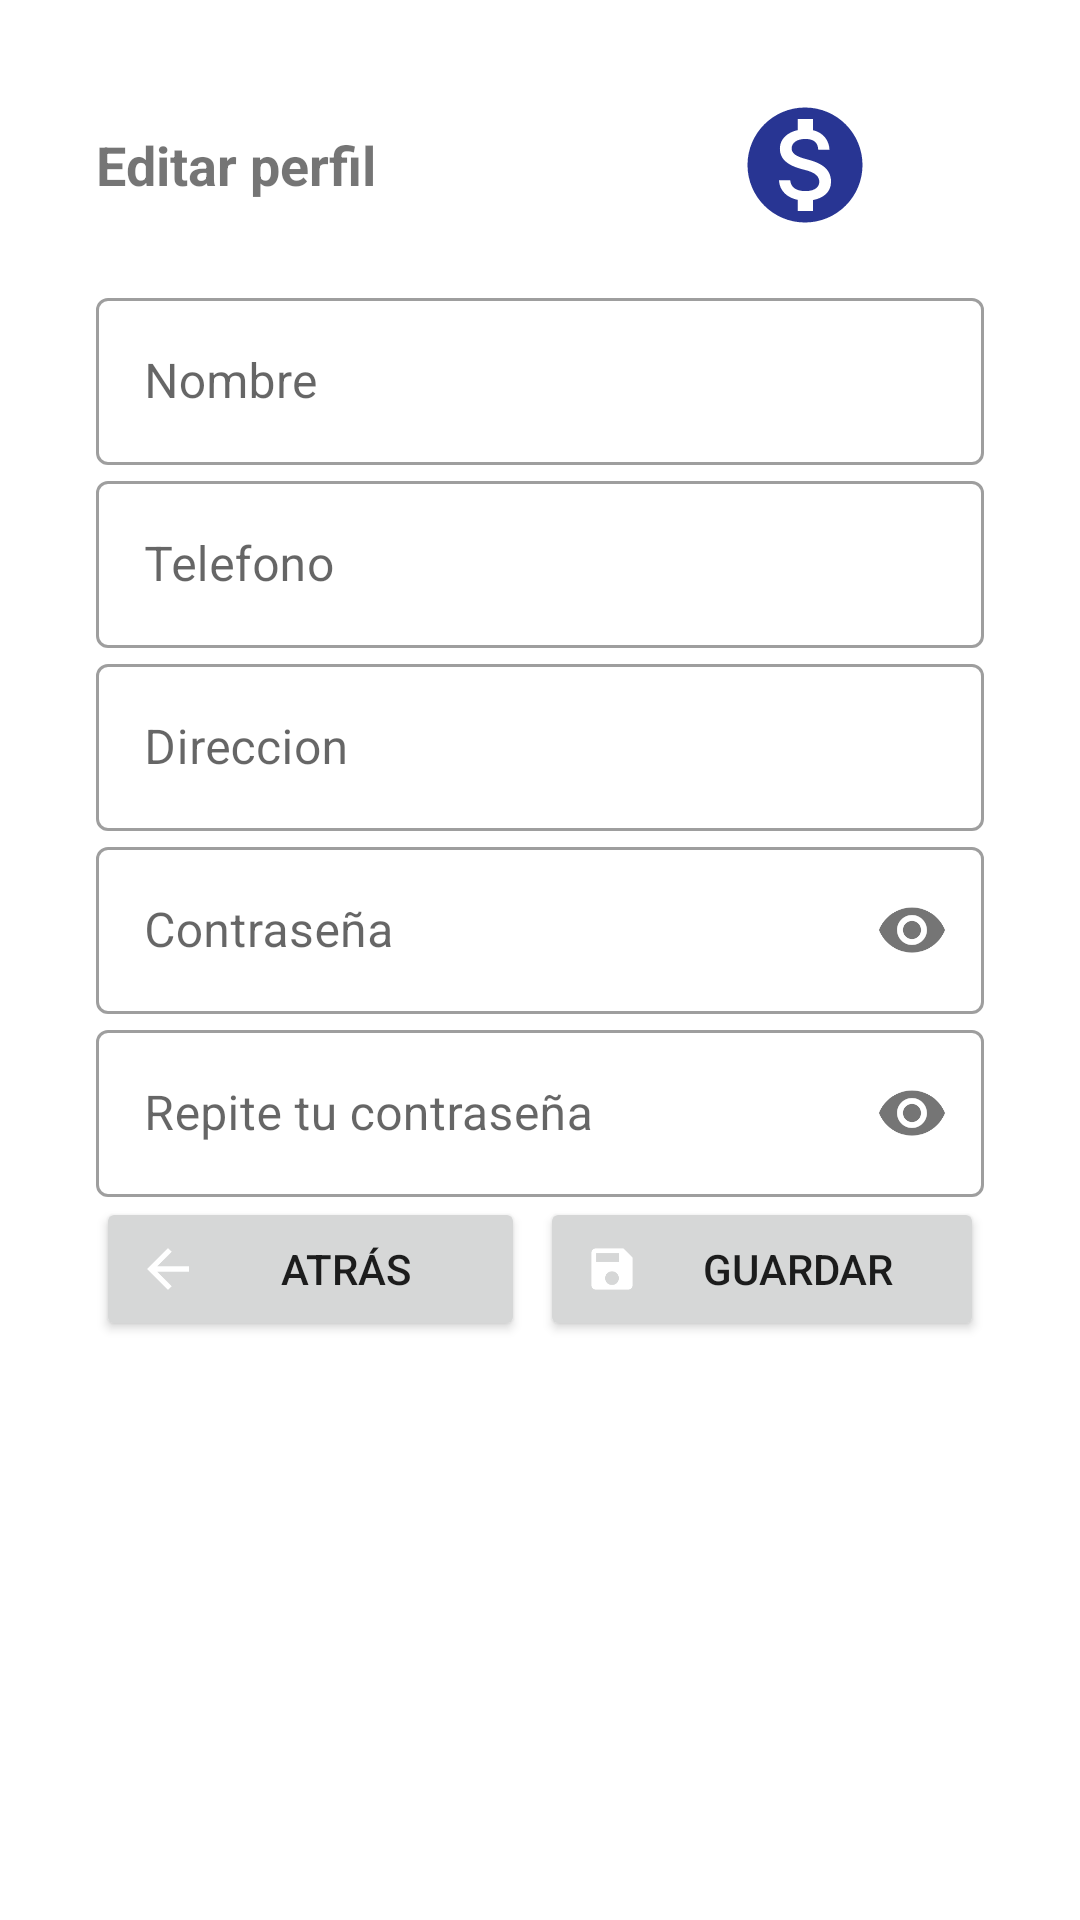

Here is an Android app screen rendered from its layout file. Give the layout XML and the strings, colors and styles it references.
<!-- AndroidManifest.xml: application theme Theme.AsesoriasAcademicas -->
<!-- res/layout/activity_editar_perfil.xml -->
<?xml version="1.0" encoding="utf-8"?>
<ScrollView xmlns:android="http://schemas.android.com/apk/res/android"
    xmlns:tools="http://schemas.android.com/tools"
    android:layout_width="match_parent"
    android:layout_height="match_parent"
    xmlns:app="http://schemas.android.com/apk/res-auto"
    android:fillViewport="true">

<LinearLayout
    android:layout_width="match_parent"
    android:layout_height="match_parent"
    android:orientation="vertical"
    android:padding="32dp"
    tools:context=".EditarPerfilActivity" >

    <LinearLayout
        android:layout_width="match_parent"
        android:layout_height="wrap_content"
        android:gravity="center"
        android:weightSum="100"
        android:orientation="horizontal" >

        <TextView
            android:id="@+id/txt_titulo_editar_perfil"
            android:layout_width="wrap_content"
            android:layout_height="wrap_content"
            android:layout_weight="50"
            android:text="@string/txt_indicacion_editar_perfil"
            android:textSize="18sp"
            android:textStyle="bold" />

        <ImageView
            android:id="@+id/img_moneda_editar_perfil"
            android:layout_width="36dp"
            android:layout_height="46dp"
            android:layout_weight="50"
            android:layout_toRightOf="@+id/txt_titulo_editar_perfil"
            android:background="?selectableItemBackgroundBorderless"
            android:clickable="true"
            android:filterTouchesWhenObscured="false"
            app:srcCompat="@drawable/ic_baseline_monetization_on_24" />

    </LinearLayout>

    <com.google.android.material.textfield.TextInputLayout
        style="@style/Widget.MaterialComponents.TextInputLayout.OutlinedBox"
        android:layout_width="match_parent"
        android:layout_height="wrap_content"
        android:layout_marginTop="16dp"
        android:focusableInTouchMode="true"
        android:focusable="true"
        android:hint="@string/txt_nombre_editar_perfil"
        android:autofillHints="@string/txt_nombre_editar_perfil">

        <com.google.android.material.textfield.TextInputEditText
            android:id="@+id/txt_nombre_editar_perfil"
            android:layout_width="match_parent"
            android:layout_height="wrap_content"
            android:ems="10"
            android:inputType="textPersonName"
            android:focusableInTouchMode="true"
            android:focusable="true"/>

    </com.google.android.material.textfield.TextInputLayout>

    <com.google.android.material.textfield.TextInputLayout
        style="@style/Widget.MaterialComponents.TextInputLayout.OutlinedBox"
        android:layout_width="match_parent"
        android:layout_height="wrap_content"
        android:hint="@string/txt_telefono_editar_perfil"
        android:autofillHints="@string/txt_telefono_editar_perfil">

        <com.google.android.material.textfield.TextInputEditText
            android:id="@+id/txt_telefono_editar_perfil"
            android:layout_width="match_parent"
            android:layout_height="wrap_content"
            android:ems="10"
            android:inputType="phone"/>

    </com.google.android.material.textfield.TextInputLayout>

    <com.google.android.material.textfield.TextInputLayout
        style="@style/Widget.MaterialComponents.TextInputLayout.OutlinedBox"
        android:layout_width="match_parent"
        android:layout_height="wrap_content"
        android:hint="@string/txt_direccion_editar_perfil"
        android:autofillHints="@string/txt_direccion_editar_perfil">

        <com.google.android.material.textfield.TextInputEditText
            android:id="@+id/txt_direccion_editar_perfil"
            android:layout_width="match_parent"
            android:layout_height="wrap_content"
            android:ems="10"
            android:inputType="textPersonName"/>

    </com.google.android.material.textfield.TextInputLayout>

    <com.google.android.material.textfield.TextInputLayout
        style="@style/Widget.MaterialComponents.TextInputLayout.OutlinedBox"
        android:layout_width="match_parent"
        android:layout_height="wrap_content"
        app:passwordToggleEnabled="true"
        android:hint="@string/txt_password_editar_perfil"
        android:autofillHints="@string/txt_password_editar_perfil">

        <com.google.android.material.textfield.TextInputEditText
            android:id="@+id/txt_password_editar_perfil"
            android:layout_width="match_parent"
            android:layout_height="wrap_content"
            android:ems="10"
            android:inputType="textPassword"/>

    </com.google.android.material.textfield.TextInputLayout>

    <com.google.android.material.textfield.TextInputLayout
        style="@style/Widget.MaterialComponents.TextInputLayout.OutlinedBox"
        android:layout_width="match_parent"
        android:layout_height="wrap_content"
        app:passwordToggleEnabled="true"
        android:hint="@string/txt_repet_password_editar_perfil"
        android:autofillHints="@string/txt_repet_password_editar_perfil">

        <com.google.android.material.textfield.TextInputEditText
            android:id="@+id/txt_repet_password_editar_perfil"
            android:layout_width="match_parent"
            android:layout_height="wrap_content"
            android:ems="10"
            android:inputType="textPassword"/>

    </com.google.android.material.textfield.TextInputLayout>

    <LinearLayout
        android:layout_width="match_parent"
        android:layout_height="wrap_content"
        android:weightSum="100"
        android:orientation="horizontal" >

        <Button
            android:id="@+id/btn_cancelar_editar_perfil"
            android:layout_width="match_parent"
            android:layout_height="wrap_content"
            android:layout_weight="50"
            android:text="@string/btn_cancelar_registration"
            android:layout_marginRight="5dp"
            android:drawableLeft="@drawable/icon_back_foreground"/>

        <Button
            android:id="@+id/btn_guardar_editar_perfil"
            android:layout_width="match_parent"
            android:layout_height="wrap_content"
            android:layout_weight="50"
            android:text="@string/btn_guardar_editar_perfil"
            android:drawableLeft="@drawable/icon_save_foreground"/>

    </LinearLayout>

</LinearLayout>
    </ScrollView>
<!-- resources referenced by this layout -->
<resources>
  <!-- drawable ic_baseline_monetization_on_24 (drawable) -->
  <vector xmlns:android="http://schemas.android.com/apk/res/android"
      android:width="24dp"
      android:height="24dp"
      android:viewportWidth="24"
      android:viewportHeight="24"
      android:tint="?attr/colorPrimary">
    <path
        android:fillColor="@color/indigo_500"
        android:pathData="M12,2C6.48,2 2,6.48 2,12s4.48,10 10,10 10,-4.48 10,-10S17.52,2 12,2zM13.41,18.09L13.41,20h-2.67v-1.93c-1.71,-0.36 -3.16,-1.46 -3.27,-3.4h1.96c0.1,1.05 0.82,1.87 2.65,1.87 1.96,0 2.4,-0.98 2.4,-1.59 0,-0.83 -0.44,-1.61 -2.67,-2.14 -2.48,-0.6 -4.18,-1.62 -4.18,-3.67 0,-1.72 1.39,-2.84 3.11,-3.21L10.74,4h2.67v1.95c1.86,0.45 2.79,1.86 2.85,3.39L14.3,9.34c-0.05,-1.11 -0.64,-1.87 -2.22,-1.87 -1.5,0 -2.4,0.68 -2.4,1.64 0,0.84 0.65,1.39 2.67,1.91s4.18,1.39 4.18,3.91c-0.01,1.83 -1.38,2.83 -3.12,3.16z"/>
  </vector>
  <!-- drawable icon_back_foreground (drawable) -->
  <vector xmlns:android="http://schemas.android.com/apk/res/android"
      android:width="24dp"
      android:height="24dp"
      android:viewportWidth="108"
      android:viewportHeight="108"
      android:tint="@color/white"
      android:autoMirrored="true">
    <group android:scaleX="3.915"
        android:scaleY="3.915"
        android:translateX="7.02"
        android:translateY="7.02">
      <path
          android:fillColor="@android:color/white"
          android:pathData="M20,11H7.83l5.59,-5.59L12,4l-8,8 8,8 1.41,-1.41L7.83,13H20v-2z"/>
    </group>
  </vector>
  <!-- drawable icon_save_foreground (drawable) -->
  <vector xmlns:android="http://schemas.android.com/apk/res/android"
      android:width="24dp"
      android:height="24dp"
      android:viewportWidth="108"
      android:viewportHeight="108"
      android:tint="@color/white">
    <group android:scaleX="3.437561"
        android:scaleY="3.437561"
        android:translateX="12.749269"
        android:translateY="12.749269">
      <path
          android:fillColor="@color/indigo_500"
          android:pathData="M17,3L5,3c-1.11,0 -2,0.9 -2,2v14c0,1.1 0.89,2 2,2h14c1.1,0 2,-0.9 2,-2L21,7l-4,-4zM12,19c-1.66,0 -3,-1.34 -3,-3s1.34,-3 3,-3 3,1.34 3,3 -1.34,3 -3,3zM15,9L5,9L5,5h10v4z"/>
    </group>
  </vector>
  <string name="btn_cancelar_registration">Atrás</string>
  <string name="btn_guardar_editar_perfil">Guardar</string>
  <string name="txt_direccion_editar_perfil">Direccion</string>
  <string name="txt_indicacion_editar_perfil">Editar perfil</string>
  <string name="txt_nombre_editar_perfil">Nombre</string>
  <string name="txt_password_editar_perfil">Contraseña</string>
  <string name="txt_repet_password_editar_perfil">Repite tu contraseña</string>
  <string name="txt_telefono_editar_perfil">Telefono</string>
  <style name="Theme.AsesoriasAcademicas" parent="Theme.MaterialComponents.DayNight.DarkActionBar">
          
          <item name="colorPrimary">@color/indigo_500</item>
          <item name="colorPrimaryVariant">@color/indigo_700</item>
          <item name="colorOnPrimary">@color/white</item>
          
          <item name="colorSecondary">@color/teal_200</item>
          <item name="colorSecondaryVariant">@color/teal_700</item>
          <item name="colorOnSecondary">@color/black</item>
          
          <item name="android:statusBarColor" tools:targetApi="l">?attr/colorPrimaryVariant</item>
          
      </style>
  <color name="indigo_500">#283593</color>
  <color name="white">#FFFFFFFF</color>
  <color name="indigo_700">#001064</color>
  <color name="teal_200">#FF03DAC5</color>
  <color name="teal_700">#FF018786</color>
  <color name="black">#FF000000</color>
</resources>
